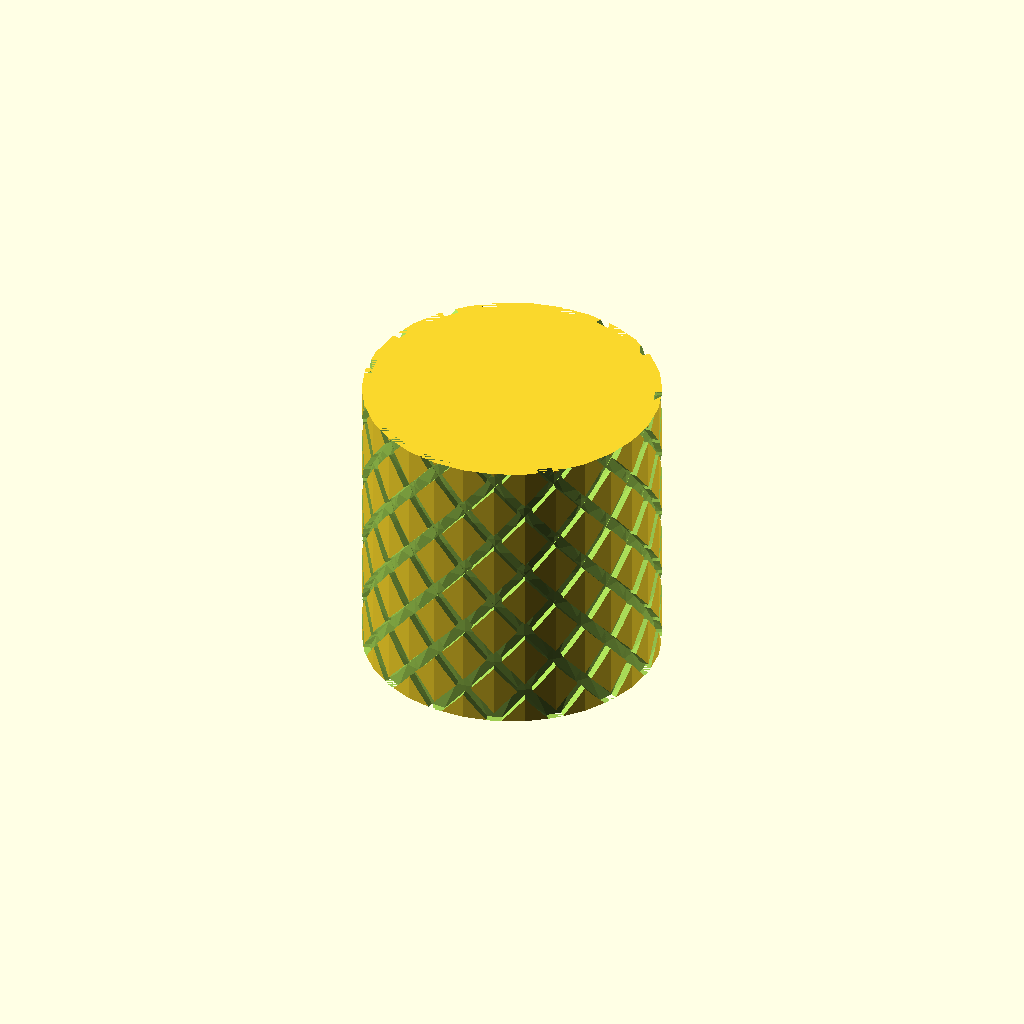
Cell 1: rendered with the file's own defaults.
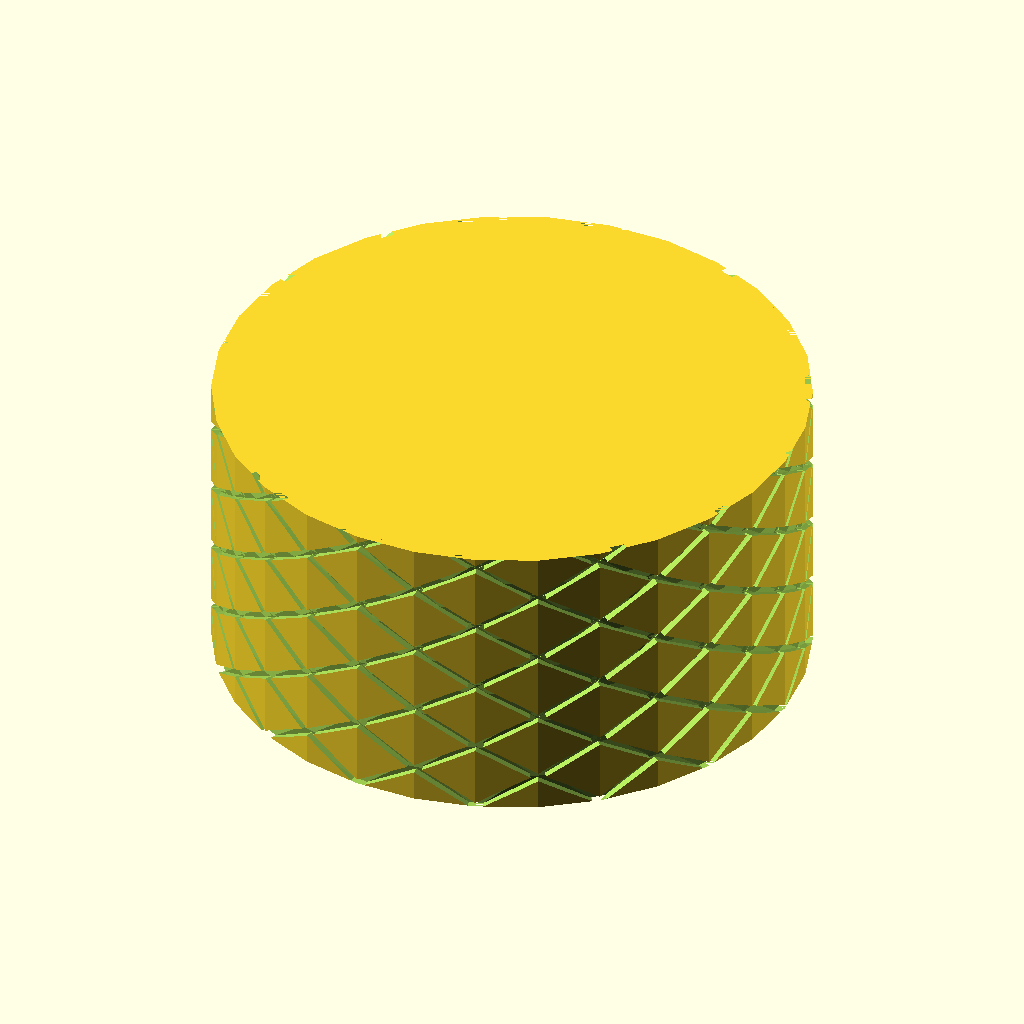
Cell 2 — boltKnobDiameter set to 40, the other parameters unchanged.
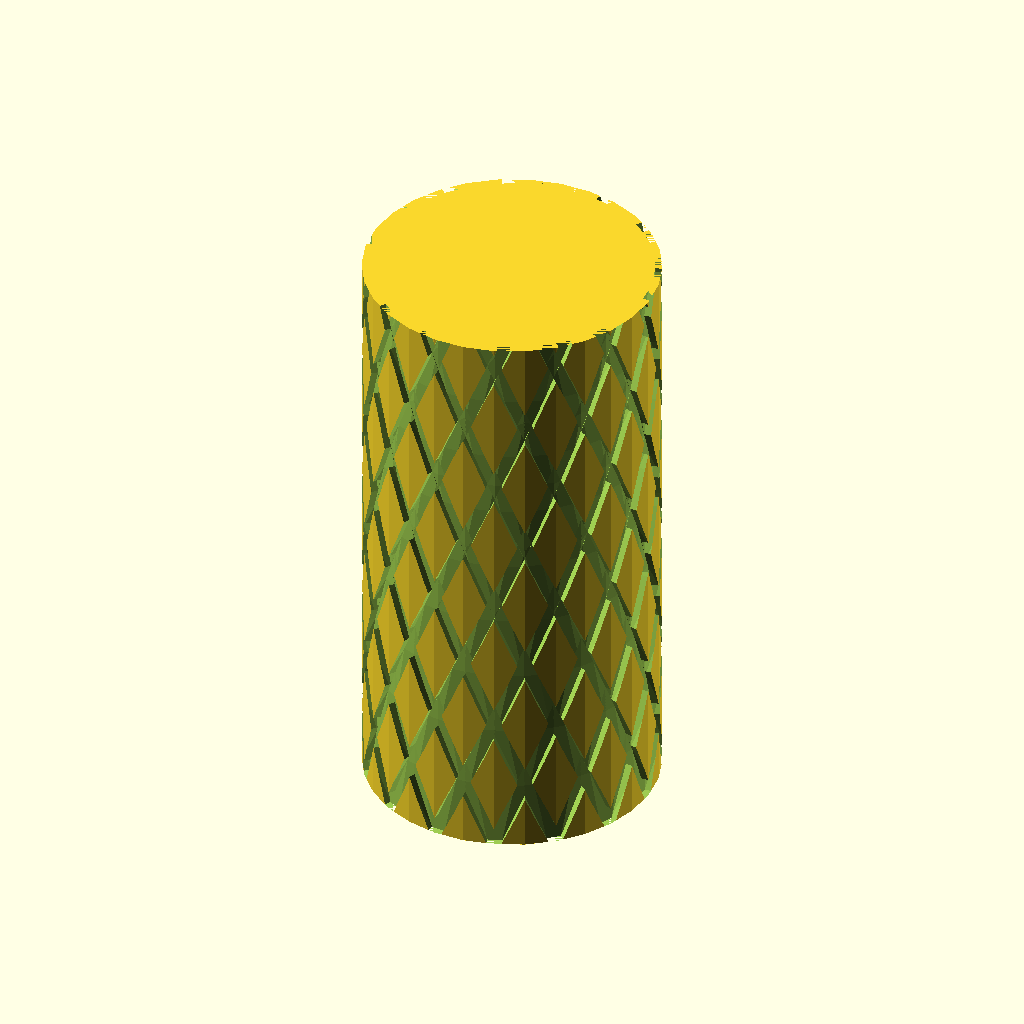
Cell 3: the same model with boltKnobLength = 40.
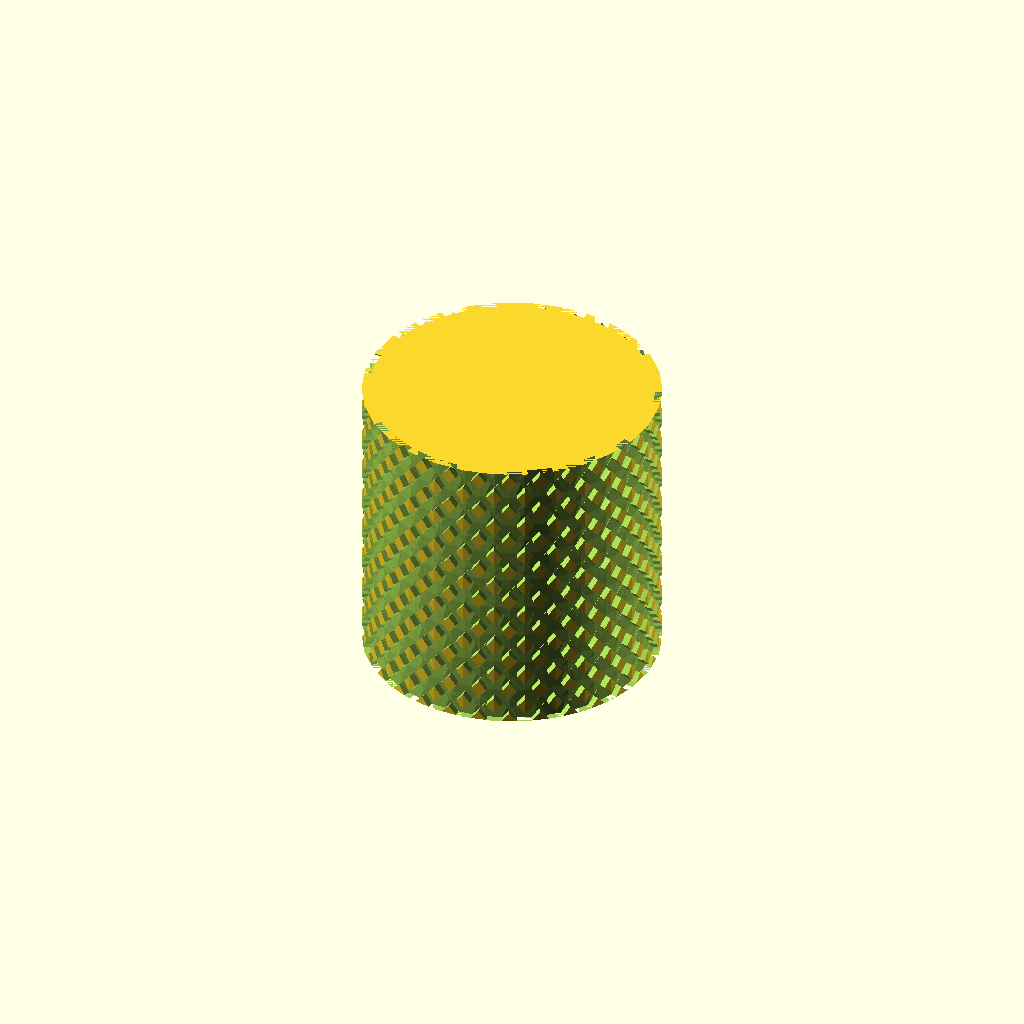
Cell 4 — boltKnobKnurlNum set to 30, the other parameters unchanged.
All cells are drawn from one camera (rotation 55°, 0°, 25°, orthographic, colour scheme Cornfield), so only the parameter changes between them.
Source of the model, scadFiles/1551820/2403107.scad:
/***********************************************************************

Name ......... : boltKnob.scad

Description....: Parametric Hex Bolt/ Hex Nut knob

Author ....... : Garrett Melenka

Version ...... : V1.0 2016/05/09

Licence ...... : GPL

***********************************************************************/



//Width of nut- measure corner to corner distance on nut

nutWidth = 14.75;

//Nut thickness- measure thickness of nut

nutThickness = 7.0;



//Diameter of Bolt Knob

boltKnobDiameter = 20;

//Height of Bolt Knob;

boltKnobLength = 20;

//Number of knurls around Knob Diameter

boltKnobKnurlNum = 15;

//Depth of knurls

boltKnobKnurlDepth = 1;

//Width of knurls

boltKnobKnurlWidth = 1;

//Angle of knurling

boltKnobKnurlAngle = 100;





//******************************************************************************** 

//Knob that allows for the bolt to be adjusted

//********************************************************************************

module boltKnob()

{

    

    if(boltKnobDiameter> nutWidth)

    {

    

    difference(){

    cylinder(r=boltKnobDiameter*0.5, h=boltKnobLength, center = true);

    translate([0,0,-(boltKnobLength*0.5)+nutThickness*0.5]){

    cylinder(r= nutWidth*0.5, h = nutThickness, center = true, $fn=6);

    }

    

    //translate([boltKnobDiameter*0.5, 0,0])

    

    for (i = [1:1:boltKnobKnurlNum])

        

    rotate([0,0,360*i/boltKnobKnurlNum]){

    {

        

        linear_extrude(height = boltKnobLength, center = true, twist = boltKnobKnurlAngle){

            translate([boltKnobDiameter*0.5, 0,0]){

        square(size = [boltKnobKnurlDepth,boltKnobKnurlWidth], center = true);

            }

        }

        

        linear_extrude(height = boltKnobLength, center = true, twist = -boltKnobKnurlAngle){

            translate([boltKnobDiameter*0.5, 0,0]){

        square(size = [boltKnobKnurlDepth,boltKnobKnurlWidth], center = true);

            }

        }

    //cube(size = [2,2, boltKnobLength], center = true);

    }

    }

}

}

    else

    {

        echo("Knob diameter is less than nut width");

    }

}





boltKnob();
Parameter table extracted from the source (name, type, default, range or options):
nutWidth: number, default 14.75
nutThickness: number, default 7
boltKnobDiameter: number, default 20
boltKnobLength: number, default 20
boltKnobKnurlNum: number, default 15
boltKnobKnurlDepth: number, default 1
boltKnobKnurlWidth: number, default 1
boltKnobKnurlAngle: number, default 100
